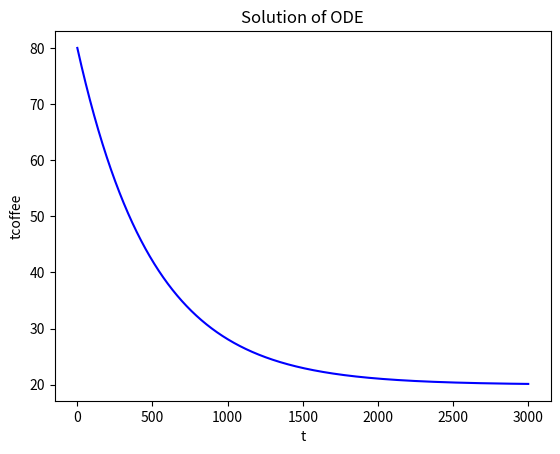
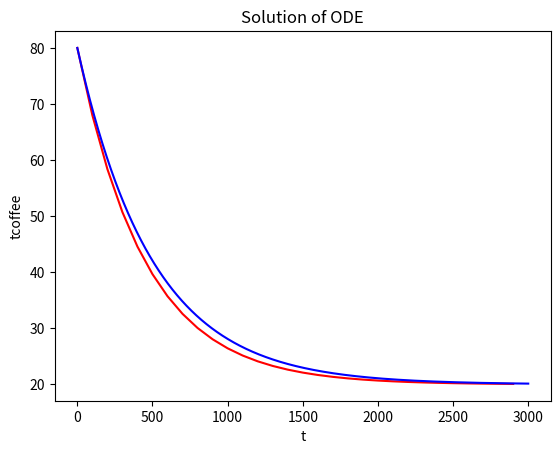
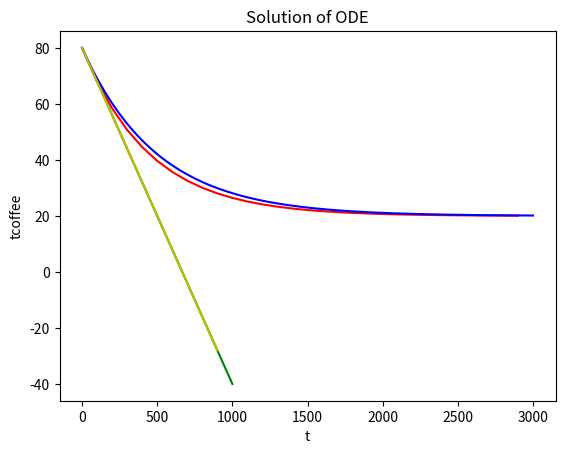
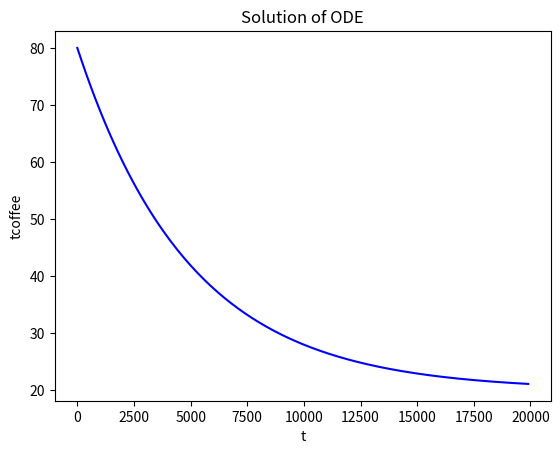

Here is the Python script that generated these plots, in order:
import numpy as np
import matplotlib.pyplot as plt
%matplotlib inline

def analytic_tc(t):
    A = 60 
    Tr = 20
    C = 1000 #J/K
    K = 2 #W/K
    Tc = (A * np.exp(-(K/C) * t)) + Tr
    return Tc  

t = np.array([0, 1])
cool_rate = analytic_tc(t)
print(cool_rate)

cooling_rate = (cool_rate[1] - cool_rate[0]) / (t[1] - t[0])
print(cooling_rate)

def dTc(t, Tc, K=2):
    Tr = 20
    C = 1000
    dtcdt = (K/C) * (Tr - Tc)
    return dtcdt

timestep = 0.1
tt = np.arange(0, 3000, timestep)
tc = np.empty_like(tt)
tc[0] = 80
Tr = 20 
for i in range(1, len(tt)):
    dt = tt[i] - tt[i - 1]
    dtcdt = dTc(tt[i - 1], tc[i - 1])
    tc[i] = tc[i - 1] + dtcdt * dt
    print(tc[i])

plt.figure()
plt.plot(tt, tc, 'b')
plt.xlabel('t')
plt.ylabel('tcoffee')
plt.title('Solution of ODE')

timestep2 = 1e2
tt2 = np.arange(0, 3000, timestep2)
tc2 = np.empty_like(tt2)
tc2[0] = 80
Tr = 20 
for i in range(1, len(tt2)):
    dt2 = tt2[i] - tt2[i - 1]
    dtcdt2 = dTc(tt2[i - 1], tc2[i - 1])
    tc2[i] = tc2[i - 1] + dtcdt2 * dt2
    print(tc2[i])

plt.figure()
plt.plot(tt2, tc2, 'r')
plt.plot(tt, tc, 'b')
plt.xlabel('t')
plt.ylabel('tcoffee')
plt.title('Solution of ODE')

slope = (tc[1] - tc[0]) / dt
slope2 = (tc2[1] - tc2[0]) / dt2
line = lambda t: slope*t + tc[0]
line2 = lambda t: slope2*t + tc2[0]
time_constant1 = line(tt[0:10000])
time_constant2 = line2(tt2[0:10])
tau = -tc[0] / slope
tau2 = -tc2[0] / slope2

plt.figure()
plt.plot(tt2, tc2, 'r')
plt.plot(tt[0:10000], time_constant1, 'g')
plt.plot(tt, tc, 'b')
plt.plot(tt2[0:10], time_constant2, 'y')
plt.xlabel('t')
plt.ylabel('tcoffee')
plt.title('Solution of ODE')

print(tau)
print(tau2)

timestep = float(100)
tt = np.arange(0, 20000, timestep)
tc = np.empty_like(tt)
tc[0] = 80
Tr = 20 
for i in range(1, len(tt)):
    dt = tt[i] - tt[i - 1]
    dtcdt = dTc(tt[i - 1], tc[i - 1], 0.2)
    tc[i] = tc[i - 1] + dtcdt * dt
    print(tc[i])

plt.figure()
plt.plot(tt, tc, 'b')
plt.xlabel('t')
plt.ylabel('tcoffee')
plt.title('Solution of ODE')